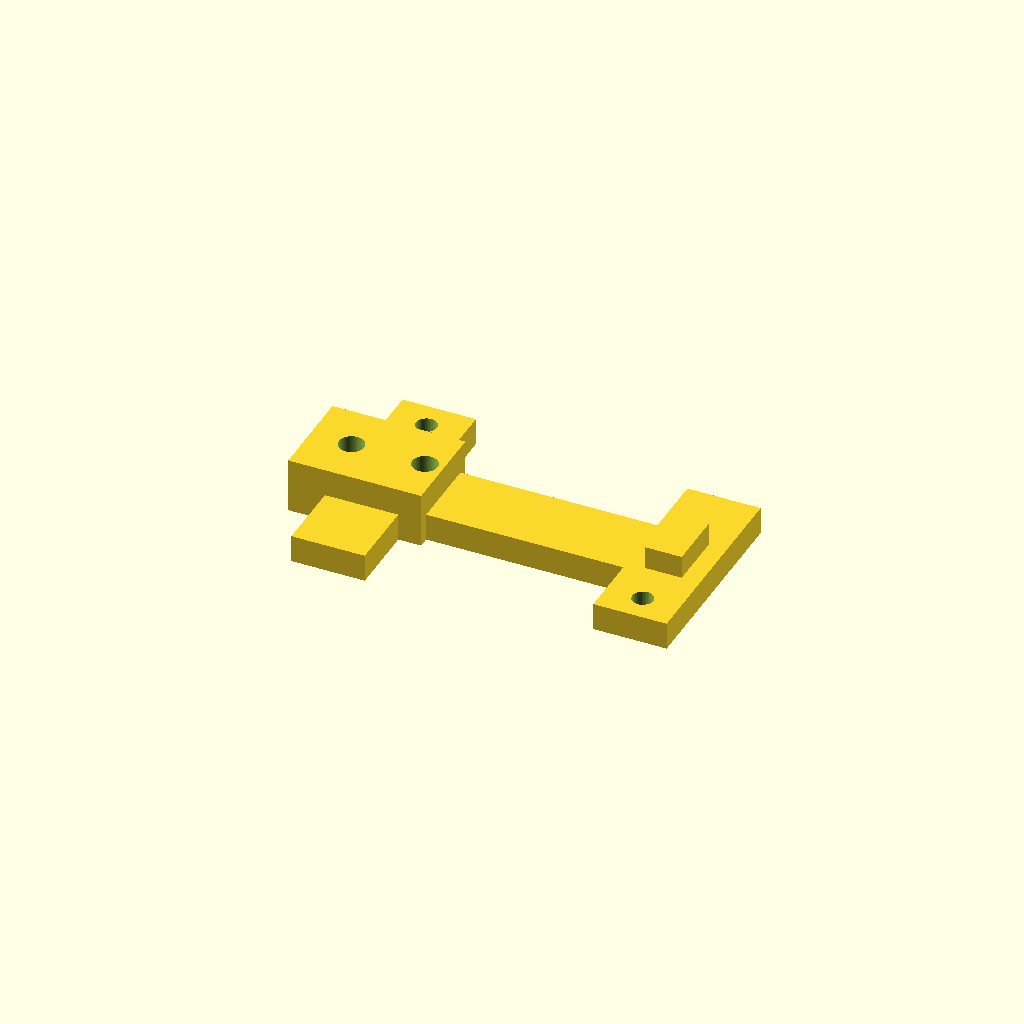
Cell 1: the model at its default parameters.
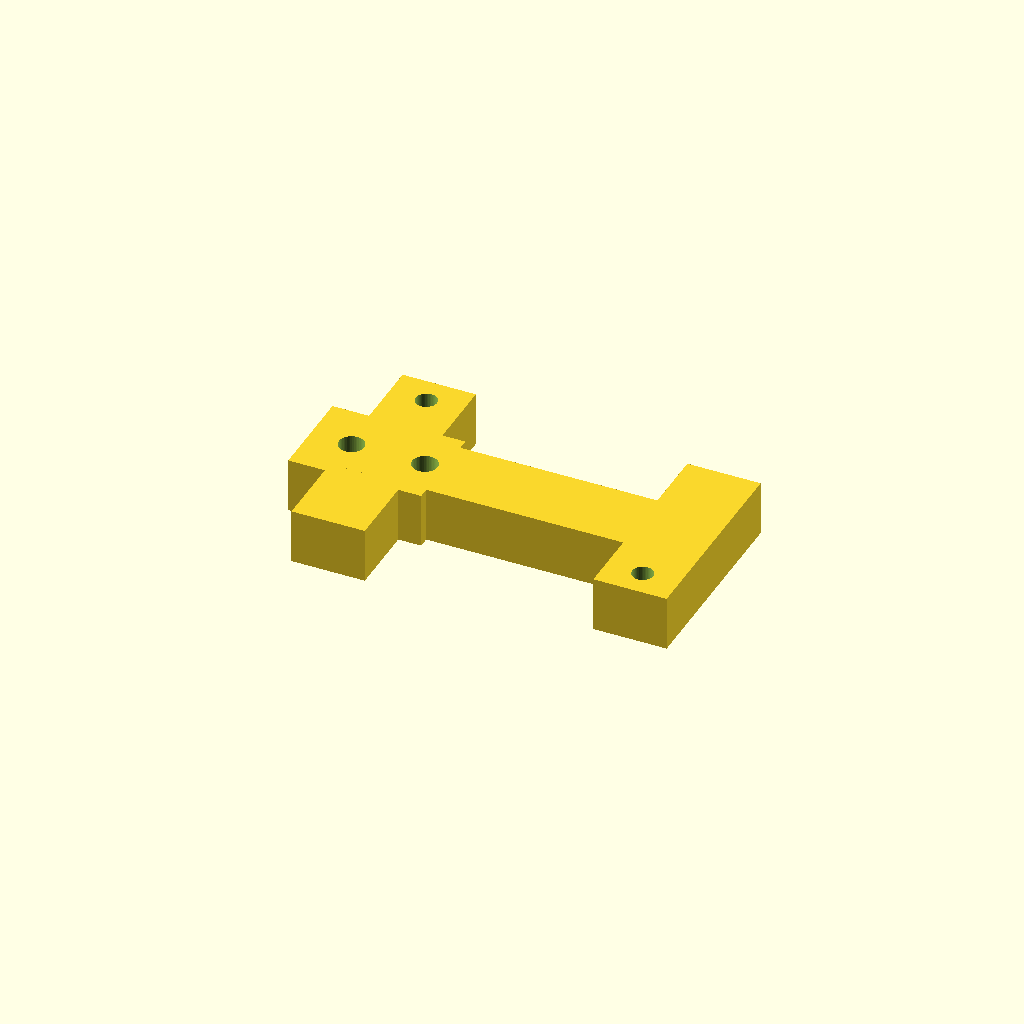
Cell 2: the same model with strip_h = 12.
One fixed orthographic camera (rotation 55°, 0°, 25°; colour scheme Cornfield) for every cell.
Source of the model, hardware/cad/scale.scad:
// =====================================================================
// 저울: 로드셀 받침(고정 끝 + 과부하 멈춤대) + 컵 쟁반(움직이는 끝) + 간격 와셔
// 전역 좌표 (원점 = 바닥판 윗면 가운데). 로드셀은 X 방향으로 누움.
// 고정 끝(전선 나오는 쪽) = M5x15 두 개, 아래에서 위로.
// 움직이는 끝 = M4x12 두 개, 쟁반 위에서 아래로.
// =====================================================================
include <config.scad>
include <lib.scad>

part = "pedestal";   // "pedestal" | "tray" | "spacer" | "all"

lc_x0   = cupP[0] - lc_l/2;       // 고정 끝
lc_x1   = cupP[0] + lc_l/2;       // 움직이는 끝
ped_h   = 12;
lc_z0   = ped_h;                  // 로드셀 아랫면
sp_h    = 3;                      // 간격 와셔 두께 (쟁반이 로드셀 몸통에 닿지 않게)
tray_z0 = lc_z0 + lc_h + sp_h;    // 쟁반 아랫면
tray_t  = 7;
ring_h  = 4;
tray_d  = cup_d_at(4) + 2*clear + 2*3;
cup_z0  = tray_z0 + tray_t;       // 컵 바닥 높이
strip_h = 6;                      // 받침 아래 띠 + 날개
stop_gap = 1.0;                   // 멈춤대 ↔ 로드셀 아랫면 (1kg 에서 휘는 양보다 큼)
stop_x  = lc_x1 - 4;

// 바닥판 핀 2개 (대각선) — 받침은 나사 없이 핀에 얹음
function scale_base_holes() = [[lc_x0 + 12, 20], [stop_x, -16]];
function cup_top_z() = cup_z0 + cup_h;
function cup_z_powder() = cup_z0;
function scale_tray_top() = cup_z0;

// 볼트 물림 길이 (로드셀 나사산에 들어가는 길이)
m5_bite = 15 - (ped_h - lc_fix_head_h);
m4_bite = 12 - (tray_t - lc_load_head_h) - sp_h;
echo(str("M5 물림 ", m5_bite, "mm, M4 물림 ", m4_bite, "mm (로드셀 두께 ", lc_h, ")"));
assert(m5_bite >= 5 && m5_bite < lc_h, "M5 길이 확인");
assert(m4_bite >= 5 && m4_bite < lc_h, "M4 길이 확인");

module pedestal() {
    difference() {
        union() {
            translate([lc_x0 - 4, -lc_w/2 - 4, 0]) cube([lc_holes_fix[1] + 8, lc_w + 8, ped_h]);
            translate([lc_x0 + 4, -26, 0]) cube([16, 52, strip_h]);              // 고정 날개
            translate([lc_x0 - 4, -8, 0]) cube([lc_l + 8, 16, strip_h]);         // 멈춤대까지 띠
            translate([stop_x - 8, -22, 0]) cube([16, 44, strip_h]);             // 멈춤대 쪽 날개
            translate([stop_x - 4, -lc_w/2, 0]) cube([8, lc_w, lc_z0 - stop_gap]); // 멈춤대
        }
        for (h = [lc_holes_fix[0], lc_holes_fix[1]]) translate([lc_x0 + h, 0, 0]) {
            translate([0, 0, -1]) cylinder(d = lc_fix_bolt_d, h = ped_h + 2);
            translate([0, 0, -0.01]) cylinder(d = lc_fix_head_d, h = lc_fix_head_h);   // 머리 (아래에서)
        }
        for (p = scale_base_holes()) translate([p[0], p[1], -1]) cylinder(d = pin_hole, h = strip_h + 2);
    }
}

module tray() {
    difference() {
        union() {
            translate([0, 0, tray_z0]) hull() {
                translate([cupP[0], cupP[1], 0]) cylinder(d = tray_d, h = tray_t);
                translate([lc_x1 - lc_holes_load[1] - 6, -8, 0]) cube([lc_holes_load[1] + 6, 16, tray_t]);
            }
            // 컵 받침 링: 링 꼭대기 높이에서의 컵 지름에 맞춤
            translate([cupP[0], cupP[1], cup_z0 - 0.01]) difference() {
                cylinder(d = cup_d_at(ring_h) + 2*clear + 4, h = ring_h);
                translate([0, 0, -1]) cylinder(d = cup_d_at(ring_h) + 2*clear, h = ring_h + 2);
            }
        }
        for (h = lc_holes_load) translate([lc_x1 - h, 0, tray_z0]) {
            translate([0, 0, -1]) cylinder(d = lc_load_bolt_d, h = tray_t + 2);
            translate([0, 0, tray_t - lc_load_head_h]) cylinder(d = lc_load_head_d, h = lc_load_head_h + 1);
        }
    }
}

module spacer() {
    difference() { cylinder(d = 10, h = sp_h); translate([0, 0, -1]) cylinder(d = lc_load_bolt_d, h = sp_h + 2); }
}

module spacers_placed() {
    for (h = lc_holes_load) translate([lc_x1 - h, 0, lc_z0 + lc_h]) spacer();
}

module loadcell_ghost() {
    translate([lc_x0, -lc_w/2, lc_z0]) cube([lc_l, lc_w, lc_h]);
}

module cup_ghost(xy, z0) {
    translate([xy[0], xy[1], z0]) cylinder(d1 = cup_bottom_d, d2 = cup_top_d, h = cup_h);
}

module scale_all() {
    color("DimGray") pedestal();
    color("LightGray") tray();
    color("Gray") spacers_placed();
    %loadcell_ghost();
    %cup_ghost(cupP, cup_z0);
}

if      (part == "pedestal") pedestal();
else if (part == "tray")     translate([0, 0, -tray_z0]) tray();
else if (part == "spacer")   spacer();
else if (part == "all")      scale_all();
Customizer parameters (derived from the source; name, type, default, range or options):
part: string, default "pedestal"
ped_h: number, default 12
sp_h: number, default 3
tray_t: number, default 7
ring_h: number, default 4
strip_h: number, default 6
stop_gap: number, default 1
